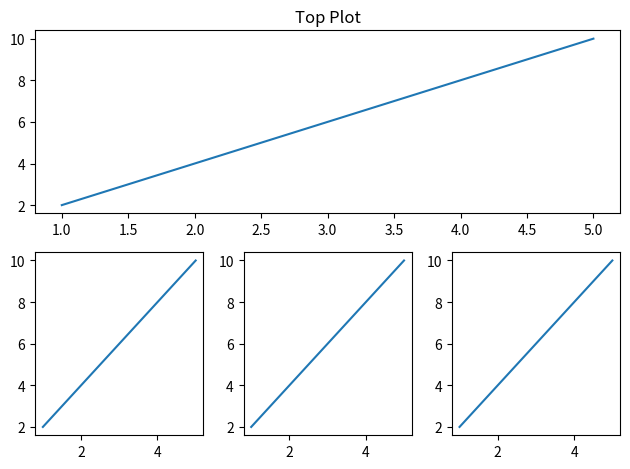

Reproduce this figure in Python.
import matplotlib.pyplot as plt

# Sample data
x = [1, 2, 3, 4, 5]
y = [2, 4, 6, 8, 10]

# Top plot
plt.subplot(2, 1, 1)
plt.plot(x, y)
plt.title("Top Plot")

# Bottom left plot
plt.subplot(2, 3, 4)
plt.plot(x, y)

# Bottom middle plot
plt.subplot(2, 3, 5)
plt.plot(x, y)

# Bottom right plot
plt.subplot(2, 3, 6)
plt.plot(x, y)

plt.tight_layout()
plt.show()
